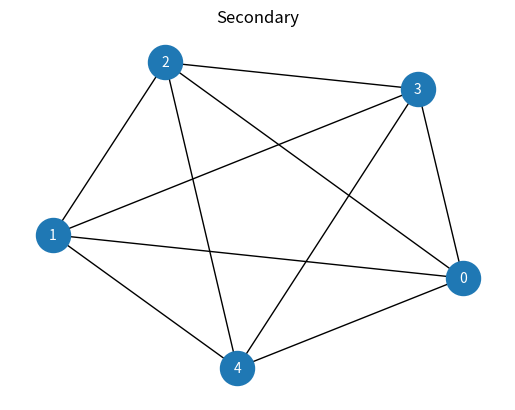
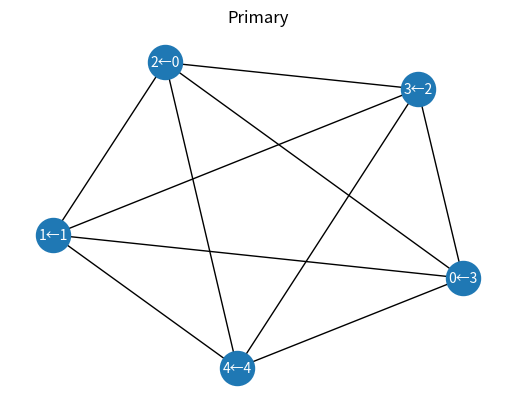
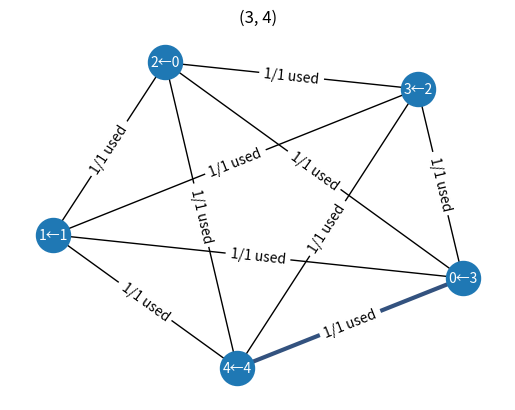
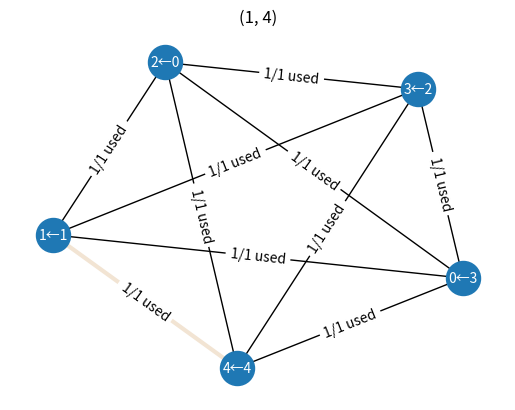
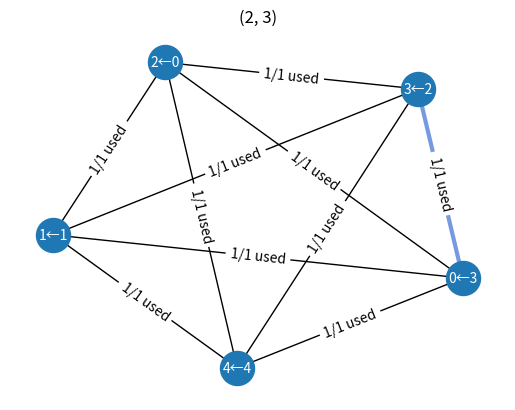
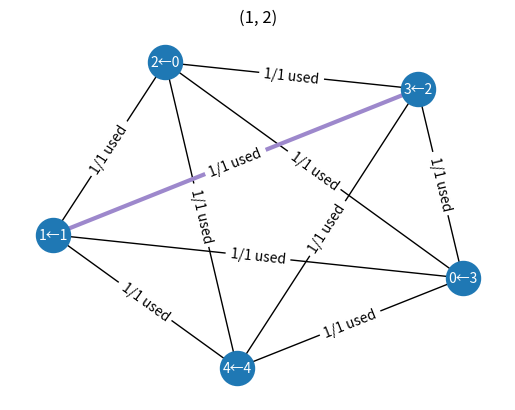
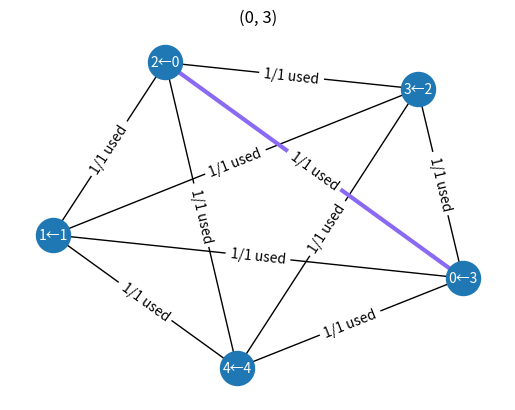
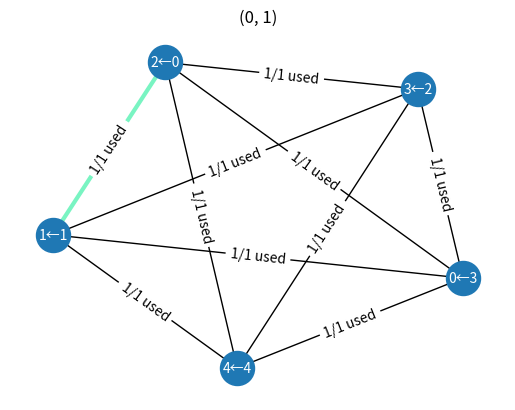
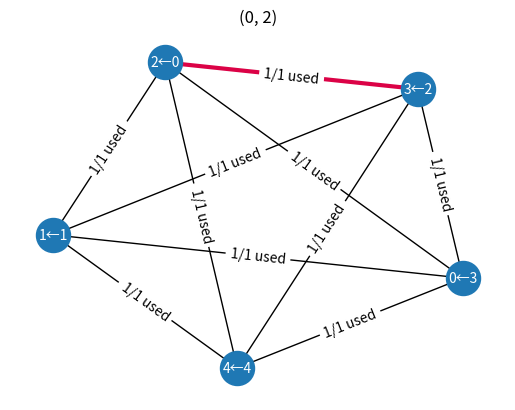
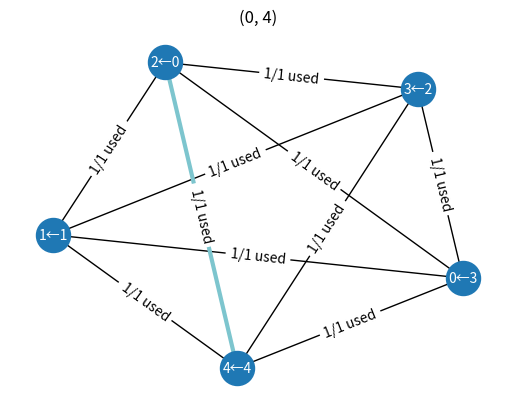
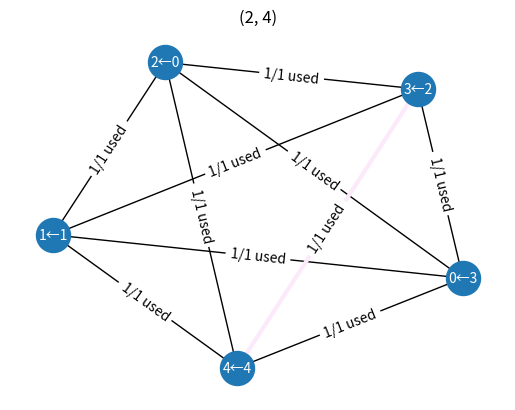
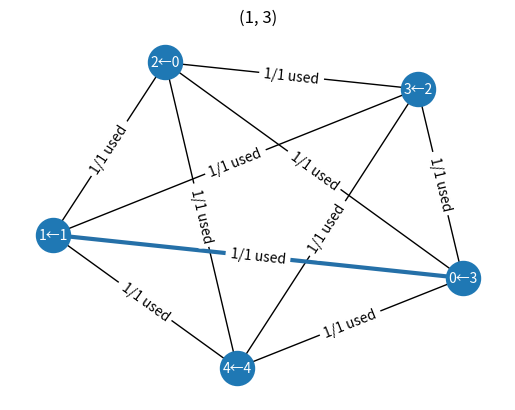

The matplotlib source for these figures, in order:
from __future__ import annotations

import random
import time
from dataclasses import dataclass
from typing import TypeAlias, TypeVar, Iterable

import networkx as nx
from matplotlib import pyplot as plt

Vertex: TypeAlias = int
Edge: TypeAlias = frozenset[Vertex]
Path: TypeAlias = tuple[Vertex, ...]


@dataclass
class Graph:
    vertices: set[Vertex]
    edges: set[Edge]

    def copy(self) -> Graph:
        return Graph(vertices=self.vertices.copy(), edges=self.edges.copy())


@dataclass
class GraphEmbedding:
    primary: Graph
    secondary: Graph
    vertex_embedding: dict[Vertex, Vertex]
    edge_embedding: dict[Edge, Path]
    initial_edge_capacity: dict[Edge, int]
    remaining_edge_capacity: dict[Edge, int]


def path_to_edges(path: Path) -> list[Edge]:
    return [Edge((i, j)) for i, j in zip(path, path[1:])]


def edges_to_pairs(edges: Iterable[Edge]) -> list[tuple[Vertex, Vertex]]:
    result = []
    for edge in edges:
        assert len(edge) == 2
        i, j = sorted(edge)
        result.append((i, j))
    return result


T = TypeVar('T')


def choose(rng: random.Random, choices: set[T]) -> T:
    return rng.choice(list(choices))


def choose_and_remove(rng: random.Random, choices: set[T]) -> T:
    t = choose(rng, choices)
    choices.remove(t)
    return t


def choose_subset(rng: random.Random, choices: set[T], k: int) -> set[T]:
    return set(rng.sample(list(choices), k=k))


def get(s: set[T] | frozenset[T]) -> T:
    assert len(s) == 1
    return next(iter(s))


def generate_random_tree(rng: random.Random, n_vertices: int) -> Graph:
    assert n_vertices > 0

    vertices = set(range(n_vertices))
    root: Vertex = choose(rng, vertices)

    included_vertices: set[Vertex] = {root}
    available_vertices: set[Vertex] = vertices - included_vertices

    choices: set[Edge] = set(Edge((root, v)) for v in range(n_vertices) if v != root)

    edges: set[Edge] = set()

    while choices:
        edge = choose(rng, choices)
        edges |= {edge}

        j, = edge & available_vertices

        available_vertices -= {j}
        included_vertices |= {j}

        choices -= {Edge((i, j)) for i in included_vertices}
        choices |= {Edge((j, k)) for k in available_vertices}

    assert len(edges) == n_vertices - 1
    return Graph(vertices, edges)


def generate_random_connected_graph(rng: random.Random, vertices_count: int, edges_count: int) -> Graph:
    min_edges = vertices_count - 1
    max_edges = vertices_count * (vertices_count - 1) // 2
    assert min_edges <= edges_count <= max_edges, \
        f'A connected graph with {vertices_count} vertices can have between {min_edges} and {max_edges} edges, not {edges_count}.'

    spanning_tree = generate_random_tree(rng, vertices_count)

    choices: set[Edge] = {
        Edge((i, j))
        for i in spanning_tree.vertices for j in spanning_tree.vertices
        if i != j and Edge((i, j)) not in spanning_tree.edges
    }

    edges = spanning_tree.edges | choose_subset(rng, choices, k=edges_count - len(spanning_tree.edges))
    assert len(edges) == edges_count

    return Graph(spanning_tree.vertices, edges)


def is_path_allowed(path: Path, edge_capacity: dict[Edge, int]) -> bool:
    return all(edge_capacity[edge] > 0 for edge in path_to_edges(path))


def all_allowed_paths_between_vertices(graph: Graph, i: Vertex, j: Vertex, edge_capacity: dict[Edge, int]) -> set[Path]:
    graph_nx = nx.Graph()
    graph_nx.add_edges_from(edges_to_pairs(graph.edges))
    return {
        Path(path)
        for path in nx.all_simple_paths(graph_nx, i, j)
        if is_path_allowed(Path(path), edge_capacity)
    }


def all_allowed_paths(graph: Graph, edge_capacity: dict[Edge, int]) -> set[Path]:
    all_paths = set()
    for i in graph.vertices:
        for j in graph.vertices:
            if i == j:
                continue
            all_paths |= all_allowed_paths_between_vertices(graph, i, j, edge_capacity)

    return all_paths


def is_edge_embedding_allowed(edge: Edge, path: Path, vertex_embedding: dict[Vertex, Vertex]) -> bool:
    i, j = sorted(edge)

    if not (i not in vertex_embedding or vertex_embedding[i] == path[0]):
        return False

    if not (j not in vertex_embedding or vertex_embedding[j] == path[-1]):
        return False

    if not (path[0] not in vertex_embedding.values() or vertex_embedding.get(i) == path[0]):
        return False

    if not (path[-1] not in vertex_embedding.values() or vertex_embedding.get(j) == path[-1]):
        return False

    return True


def generate_random_embedding(
        rng: random.Random,
        primary: Graph,
        edge_capacity: dict[Edge, int],
        secondary: Graph
) -> tuple[GraphEmbedding | None, int, int]:
    assert len(primary.vertices) >= len(secondary.vertices)

    if not secondary.vertices:
        return None, 0, 0

    all_paths = all_allowed_paths(primary, edge_capacity)
    path_edges = {path: path_to_edges(path) for path in all_paths}

    @dataclass
    class Step:
        choices: set[tuple[Edge, Path]]
        edge_capacity: dict[Edge, int]
        vertex_embedding: dict[Vertex, Vertex]
        edge_embedding: dict[Edge, Path]

        def copy_next(self) -> Step:
            return Step(
                choices=self.choices.copy(),
                edge_capacity=self.edge_capacity.copy(),
                vertex_embedding=self.vertex_embedding.copy(),
                edge_embedding=self.edge_embedding.copy(),
            )

    steps: list[Step] = [Step(
        choices={(edge, path) for edge in secondary.edges for path in all_paths},
        edge_capacity=edge_capacity.copy(),
        vertex_embedding={},
        edge_embedding={},
    )]

    total_choices_explored = 0
    times_backtracked = 0

    while steps:
        while (step := steps[-1]).choices:
            total_choices_explored += 1

            edge, path = choose_and_remove(rng, step.choices)

            next_step = step.copy_next()

            next_step.edge_embedding[edge] = path

            i, j = sorted(edge)
            next_step.vertex_embedding[i] = path[0]
            next_step.vertex_embedding[j] = path[-1]

            for primary_edge in path_edges[path]:
                next_step.edge_capacity[primary_edge] -= 1

            next_step.choices -= {
                (edge_, path_)
                for (edge_, path_) in next_step.choices
                if edge_ in next_step.edge_embedding
            }
            next_step.choices -= {
                (edge_, path_)
                for (edge_, path_) in next_step.choices
                if not is_path_allowed(path_, next_step.edge_capacity)
            }
            next_step.choices -= {
                (edge_, path_)
                for (edge_, path_) in next_step.choices
                if not is_edge_embedding_allowed(edge_, path_, next_step.vertex_embedding)
            }

            steps.append(next_step)

        if set(steps[-1].edge_embedding.keys()) == secondary.edges:
            break

        steps.pop()
        times_backtracked += 1

    if not steps or set(steps[-1].edge_embedding.keys()) != secondary.edges:
        return None, total_choices_explored, times_backtracked

    final_step = steps[-1]

    assert set(final_step.edge_embedding.keys()) == secondary.edges
    assert set(final_step.vertex_embedding.keys()) == secondary.vertices
    assert len(final_step.vertex_embedding.values()) == len(secondary.vertices)

    remaining_capacity = edge_capacity.copy()
    for path in final_step.edge_embedding.values():
        for edge in path_edges[path]:
            remaining_capacity[edge] -= 1

    assert remaining_capacity == final_step.edge_capacity
    assert all(capacity >= 0 for capacity in remaining_capacity.values())

    embedding = GraphEmbedding(
        primary=primary,
        secondary=secondary,
        vertex_embedding=final_step.vertex_embedding,
        edge_embedding=final_step.edge_embedding,
        initial_edge_capacity=edge_capacity,
        remaining_edge_capacity=final_step.edge_capacity,
    )

    return embedding, total_choices_explored, times_backtracked


def draw_graph(
        graph: Graph,
        vertex_labels: dict[Vertex, str] | None = None,
) -> tuple[nx.Graph, dict]:
    g = nx.Graph()
    g.add_edges_from(edges_to_pairs(graph.edges))
    is_planar, _ = nx.check_planarity(g)
    if not is_planar:
        pos = nx.spring_layout(g, seed=0)
    else:
        pos = nx.planar_layout(g)

    nx.draw(g, pos=pos, node_size=600)
    nx.draw_networkx_labels(
        g, pos,
        font_size=10,
        font_color='white',
        labels=vertex_labels
    )

    return g, pos


def draw_path(g: nx.Graph, pos: dict, path: Path, edge_color: str, width: int) -> None:
    nx.draw_networkx_edges(
        g, pos,
        edgelist=edges_to_pairs(path_to_edges(path)),
        edge_color=edge_color,
        width=width
    )


def draw_edge_labels(g: nx.Graph, pos: dict, edge_labels: dict[tuple[Vertex, Vertex], str]) -> None:
    nx.draw_networkx_edge_labels(
        g, pos,
        font_size=10,
        edge_labels=edge_labels
    )


def make_embedding_labels(embedding: GraphEmbedding) -> tuple[dict[Vertex, str], dict[tuple[Vertex, Vertex], str]]:
    vertex_labels = \
        {
            primary_vertex: f'{primary_vertex}←∅'
            for primary_vertex in embedding.primary.vertices
        } | {
            primary_vertex: f'{primary_vertex}←{secondary_vertex}'
            for secondary_vertex, primary_vertex in embedding.vertex_embedding.items()
        }

    def used_capacity(edge_: Edge) -> int:
        return embedding.initial_edge_capacity[edge_] - embedding.remaining_edge_capacity[edge_]

    edge_labels = {
        edge: f'{used_capacity(Edge(edge))}/{embedding.initial_edge_capacity[Edge(edge)]} used'
        for edge in edges_to_pairs(embedding.primary.edges)
    }
    assert len(edge_labels) == len(embedding.primary.edges)

    return vertex_labels, edge_labels


def visualize_embedding(embedding: GraphEmbedding) -> None:
    plt.title(f'Secondary')
    draw_graph(embedding.secondary)
    plt.show()

    vertex_labels, edge_labels = make_embedding_labels(embedding)

    plt.title(f'Primary')
    draw_graph(embedding.primary, vertex_labels=vertex_labels)
    plt.show()

    def random_color() -> str:
        return '#' + ''.join([random.choice('0123456789ABCDEF') for _ in range(6)])

    for i, edge in enumerate(embedding.secondary.edges):
        i, j = sorted(edge)
        plt.title(f'({i}, {j})')
        g, pos = draw_graph(embedding.primary, vertex_labels=vertex_labels)
        draw_path(g, pos, embedding.edge_embedding[edge], edge_color=random_color(), width=3)
        draw_edge_labels(g, pos, edge_labels)
        plt.show()


def main() -> None:
    rng = random.Random(1)

    primary_vertices_count = 5
    primary_edges_count = 10
    primary = generate_random_connected_graph(
        rng,
        vertices_count=primary_vertices_count,
        edges_count=primary_edges_count
    )
    primary_edge_capacity = {edge: 1 for edge in primary.edges}

    secondary_vertices_count = 5
    secondary_edges_count = 10
    secondary = generate_random_connected_graph(
        rng,
        vertices_count=secondary_vertices_count,
        edges_count=secondary_edges_count
    )

    start = time.time()

    embedding, total_choices, times_backtracked = generate_random_embedding(
        rng, primary, primary_edge_capacity, secondary)

    end = time.time()
    elapsed = end - start
    choices_per_second = total_choices / elapsed

    if not embedding:
        print(f'Embedding does not exist '
              f'(explored {total_choices} choices in {elapsed:.2f}s, '
              f'backtracked {times_backtracked} times, '
              f'{choices_per_second:.2f} choices per second).')
        return

    print(f'Embedding found '
          f'(explored {total_choices} choices in {elapsed:.2f}s, '
          f'backtracked {times_backtracked} times, '
          f'{choices_per_second:.2f} choices per second).')
    visualize_embedding(embedding)


if __name__ == "__main__":
    main()
